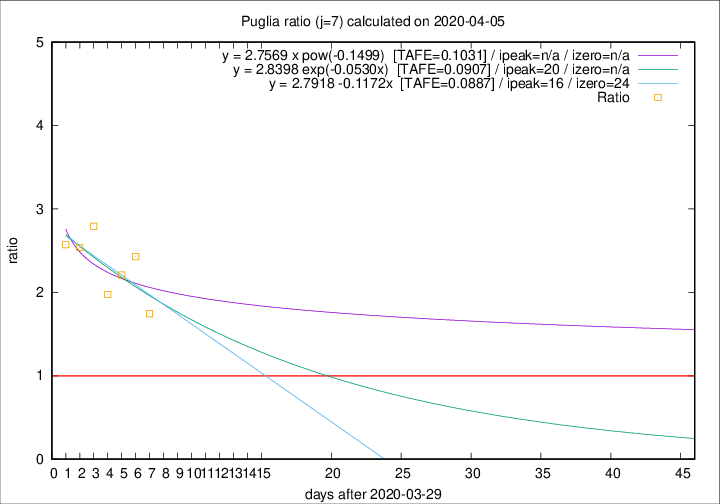

Values plotted in this chart, from the file beside it:
2020-04-05, 9, 182, 96, 55, 1.7455
2020-04-04, 9, 173, 102, 42, 2.429
2020-04-03, 20, 164, 95, 43, 2.209
2020-04-02, 15, 144, 79, 40, 1.975
2020-04-01, 19, 129, 81, 29, 2.793
2020-03-31, 19, 110, 66, 26, 2.538
2020-03-30, 5, 91, 54, 21, 2.571
